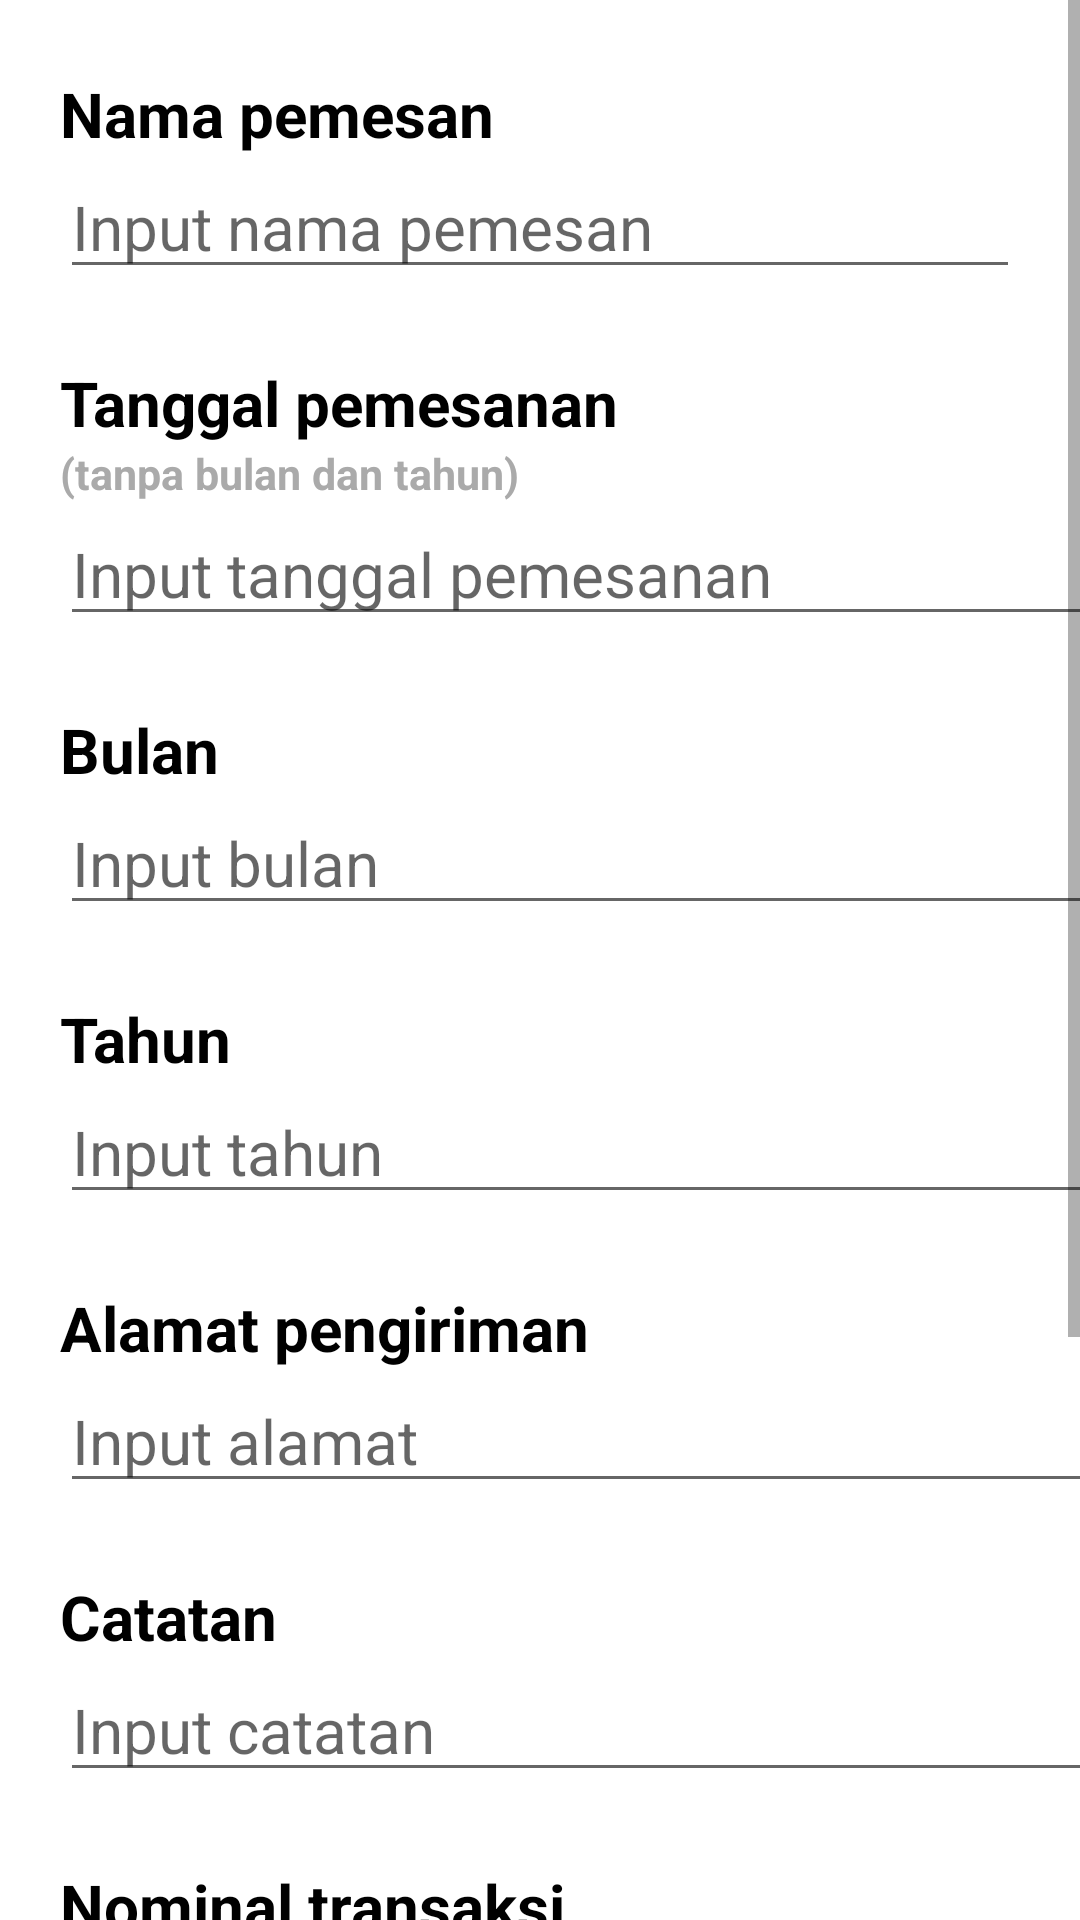

This screen was rendered from an Android layout file. Write that file and the resources it references.
<!-- AndroidManifest.xml: application theme Theme.SariBulanTech -->
<!-- res/layout/activity_tambah_data_transaksi.xml -->
<?xml version="1.0" encoding="utf-8"?>
<ScrollView xmlns:android="http://schemas.android.com/apk/res/android"
    xmlns:app="http://schemas.android.com/apk/res-auto"
    xmlns:tools="http://schemas.android.com/tools"
    android:layout_width="match_parent"
    android:layout_height="match_parent"
    tools:context=".TambahDataTransaksi">
    <androidx.constraintlayout.widget.ConstraintLayout
        android:layout_width="match_parent"
        android:layout_height="wrap_content">
        <LinearLayout
            android:layout_width="match_parent"
            android:layout_height="wrap_content"
            android:orientation="vertical"
            android:id="@+id/LinearLayout18"
            android:layout_marginTop="4dp"
            android:padding="20dp"
            app:layout_constraintTop_toTopOf="parent"
            tools:layout_editor_absoluteX="0dp">

            <TextView
                android:layout_width="match_parent"
                android:layout_height="wrap_content"
                android:text="Nama pemesan "
                android:textColor="@color/black"
                android:textSize="10pt"
                android:textStyle="bold" />

            <EditText
                android:id="@+id/inputTambahNamaPemesan"
                android:layout_width="match_parent"
                android:layout_height="wrap_content"
                android:textSize="10pt"
                android:inputType="text"
                android:hint="Input nama pemesan"/>
        </LinearLayout>

        <LinearLayout
            android:id="@+id/LinearLayout19"
            android:layout_width="match_parent"
            android:layout_height="wrap_content"
            android:layout_marginTop="4dp"
            android:orientation="vertical"
            android:paddingLeft="20dp"
            android:paddingBottom="20dp"
            app:layout_constraintTop_toBottomOf="@id/LinearLayout18"
            tools:layout_editor_absoluteX="0dp">

            <TextView
                android:layout_width="352dp"
                android:layout_height="wrap_content"
                android:text="Tanggal pemesanan"
                android:textColor="@color/black"
                android:textSize="10pt"
                android:textStyle="bold" />

            <TextView
                android:layout_width="352dp"
                android:layout_height="wrap_content"
                android:text="(tanpa bulan dan tahun)"
                android:textColor="@android:color/darker_gray"
                android:textSize="7pt"
                android:textStyle="bold" />

            <EditText
                android:id="@+id/inputTambahTanggalPemesanan"
                android:layout_width="353dp"
                android:layout_height="wrap_content"
                android:hint="Input tanggal pemesanan"
                android:inputType="text"
                android:textSize="10pt" />
        </LinearLayout>
        <LinearLayout
            android:id="@+id/LinearLayout20"
            android:layout_width="match_parent"
            android:layout_height="wrap_content"
            android:orientation="vertical"
            android:layout_marginTop="4dp"
            android:paddingLeft="20dp"
            android:paddingBottom="20dp"
            app:layout_constraintTop_toBottomOf="@id/LinearLayout19">

            <TextView
                android:layout_width="wrap_content"
                android:layout_height="wrap_content"
                android:text="Bulan"
                android:textColor="@color/black"
                android:textSize="10pt"
                android:textStyle="bold" />

            <EditText
                android:id="@+id/inputTambahBulanPemesanan"
                android:layout_width="351dp"
                android:layout_height="wrap_content"
                android:hint="Input bulan"
                android:inputType="text"
                android:textSize="10pt" />
        </LinearLayout>
        <LinearLayout
            android:id="@+id/LinearLayout21"
            android:layout_width="match_parent"
            android:layout_height="wrap_content"
            android:layout_marginTop="4dp"
            android:orientation="vertical"
            android:paddingLeft="20dp"
            android:paddingBottom="20dp"
            app:layout_constraintTop_toBottomOf="@id/LinearLayout20">

            <TextView
                android:layout_width="wrap_content"
                android:layout_height="wrap_content"
                android:text="Tahun"
                android:textColor="@color/black"
                android:textSize="10pt"
                android:textStyle="bold" />

            <EditText
                android:id="@+id/inputTambahTahunPemesanan"
                android:layout_width="352dp"
                android:layout_height="wrap_content"
                android:hint="Input tahun"
                android:inputType="text"
                android:textSize="10pt" />
        </LinearLayout>
        <LinearLayout
            android:id="@+id/LinearLayout22"
            android:layout_width="match_parent"
            android:layout_height="wrap_content"
            android:layout_marginTop="4dp"
            android:orientation="vertical"
            android:paddingLeft="20dp"
            android:paddingBottom="20dp"
            app:layout_constraintTop_toBottomOf="@id/LinearLayout21">

            <TextView
                android:layout_width="wrap_content"
                android:layout_height="wrap_content"
                android:text="Alamat pengiriman"
                android:textColor="@color/black"
                android:textSize="10pt"
                android:textStyle="bold" />

            <EditText
                android:id="@+id/inputTambahAlamat"
                android:layout_width="348dp"
                android:layout_height="wrap_content"
                android:hint="Input alamat"
                android:inputType="text"
                android:textSize="10pt" />
        </LinearLayout>
        <LinearLayout
            android:id="@+id/LinearLayout23"
            android:layout_width="match_parent"
            android:layout_height="wrap_content"
            android:layout_marginTop="4dp"
            android:orientation="vertical"
            android:paddingLeft="20dp"
            android:paddingBottom="20dp"
            app:layout_constraintTop_toBottomOf="@id/LinearLayout22">

            <TextView
                android:layout_width="wrap_content"
                android:layout_height="wrap_content"
                android:text="Catatan"
                android:textColor="@color/black"
                android:textSize="10pt"
                android:textStyle="bold" />

            <EditText
                android:id="@+id/inputTambahCatatan"
                android:layout_width="351dp"
                android:layout_height="wrap_content"
                android:hint="Input catatan"
                android:inputType="text"
                android:textSize="10pt" />
        </LinearLayout>
        <LinearLayout
            android:id="@+id/LinearLayout24"
            android:layout_width="match_parent"
            android:layout_height="wrap_content"
            android:layout_marginTop="4dp"
            android:orientation="vertical"
            android:paddingLeft="20dp"
            android:paddingBottom="20dp"
            app:layout_constraintTop_toBottomOf="@id/LinearLayout23">

            <TextView
                android:layout_width="wrap_content"
                android:layout_height="wrap_content"
                android:text="Nominal transaksi"
                android:textColor="@color/black"
                android:textSize="10pt"
                android:textStyle="bold" />

            <EditText
                android:id="@+id/inputTambahNominalTransaksi"
                android:layout_width="346dp"
                android:layout_height="wrap_content"
                android:hint="Input nominal transaksi"
                android:inputType="text"
                android:textSize="10pt" />
        </LinearLayout>
        <LinearLayout
            android:id="@+id/LinearLayout25"
            android:layout_width="match_parent"
            android:layout_height="wrap_content"
            android:layout_marginTop="4dp"
            android:orientation="vertical"
            android:paddingLeft="20dp"
            android:paddingBottom="20dp"
            app:layout_constraintTop_toBottomOf="@id/LinearLayout24">

            <TextView
                android:layout_width="wrap_content"
                android:layout_height="wrap_content"
                android:text="Status transaksi"
                android:textColor="@color/black"
                android:textSize="10pt"
                android:textStyle="bold" />

            <EditText
                android:id="@+id/inputTambahStatusTransaksi"
                android:layout_width="340dp"
                android:layout_height="wrap_content"
                android:hint="Input status transaksi"
                android:inputType="text"
                android:textSize="10pt" />
        </LinearLayout>

        <Button
            android:id="@+id/buttonTambahDataTransaksi"
            android:layout_width="161dp"
            android:layout_height="43dp"
            android:layout_marginTop="16dp"
            android:background="@drawable/roundedtanpagradient"
            android:backgroundTint="@color/button_color"
            android:layout_marginBottom="50dp"
            android:text="TAMBAH"
            android:textSize="17sp"
            app:layout_constraintBottom_toBottomOf="parent"
            app:layout_constraintEnd_toEndOf="parent"
            app:layout_constraintStart_toStartOf="parent"
            app:layout_constraintTop_toBottomOf="@+id/LinearLayout25" />
    </androidx.constraintlayout.widget.ConstraintLayout>
</ScrollView>
<!-- resources referenced by this layout -->
<resources>
  <color name="black">#FF000000</color>
  <color name="button_color">#008FB3</color>
  <!-- drawable roundedtanpagradient (drawable) -->
  <?xml version="1.0" encoding="utf-8"?>
  <selector xmlns:android="http://schemas.android.com/apk/res/android">
      <item>
          <shape>
              <corners android:radius="20dp"/>
              <solid android:color="@color/krem_tombol_login"></solid>
          </shape>
      </item>
  </selector>
  <style name="Theme.SariBulanTech" parent="Theme.MaterialComponents.DayNight.DarkActionBar">
          
          <item name="colorPrimary">@color/dark_blue</item>
          <item name="colorPrimaryVariant">@color/purple_700</item>
          <item name="colorOnPrimary">@color/white</item>
          
          <item name="colorSecondary">@color/teal_200</item>
          <item name="colorSecondaryVariant">@color/teal_700</item>
          <item name="colorOnSecondary">@color/black</item>
          
          <item name="android:statusBarColor" tools:targetApi="l">?attr/colorPrimaryVariant</item>
          
      </style>
  <color name="krem_tombol_login">#e8b54d</color>
  <color name="dark_blue">#005bea</color>
  <color name="purple_700">#FF3700B3</color>
  <color name="white">#FFFFFFFF</color>
  <color name="teal_200">#FF03DAC5</color>
  <color name="teal_700">#FF018786</color>
</resources>
